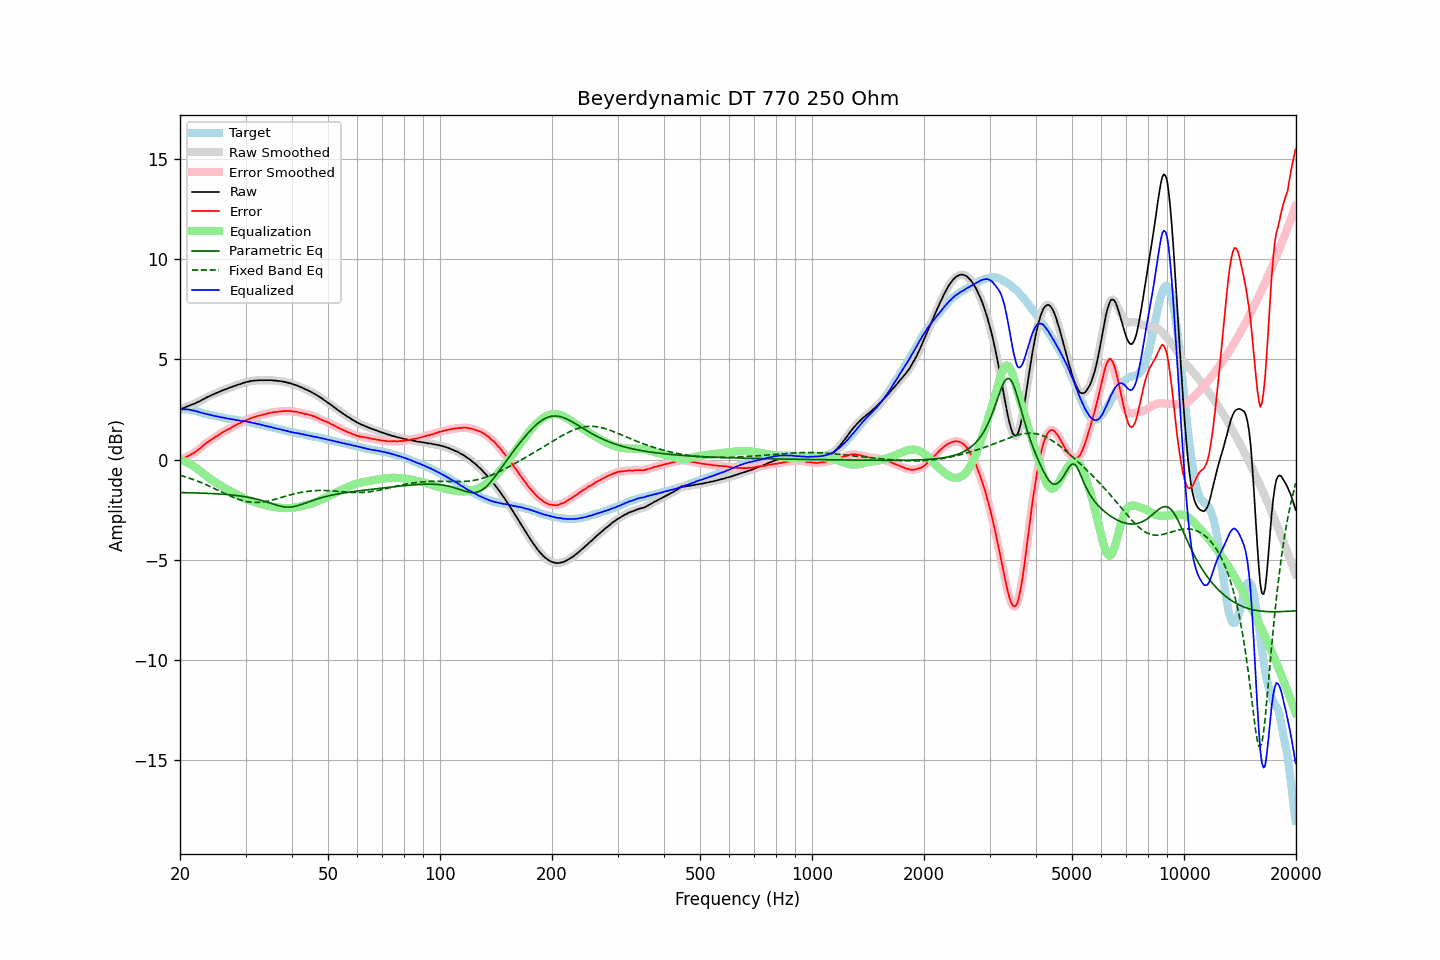

Values plotted in this chart, from the file beside it:
frequency, raw, error, smoothed, error_smoothed, equalization, parametric_eq, fixed_band_eq, equalized_raw, equalized_smoothed, target
20.00, 2.50, -0.01, 2.50, -0.00, -0.00, -1.65, -0.78, 2.50, 2.50, 2.51
20.20, 2.54, 0.03, 2.54, 0.03, -0.03, -1.65, -0.81, 2.51, 2.51, 2.51
20.40, 2.56, 0.05, 2.57, 0.06, -0.06, -1.65, -0.83, 2.50, 2.51, 2.51
20.61, 2.60, 0.09, 2.60, 0.09, -0.09, -1.65, -0.86, 2.51, 2.51, 2.51
20.81, 2.64, 0.14, 2.64, 0.13, -0.13, -1.65, -0.88, 2.51, 2.51, 2.51
21.02, 2.67, 0.17, 2.67, 0.17, -0.17, -1.65, -0.91, 2.50, 2.50, 2.51
21.23, 2.70, 0.22, 2.70, 0.21, -0.21, -1.66, -0.93, 2.49, 2.49, 2.49
21.44, 2.73, 0.26, 2.73, 0.26, -0.26, -1.66, -0.96, 2.47, 2.47, 2.48
21.66, 2.76, 0.31, 2.76, 0.30, -0.31, -1.66, -0.99, 2.46, 2.46, 2.46
21.87, 2.79, 0.36, 2.80, 0.36, -0.36, -1.66, -1.02, 2.43, 2.44, 2.44
22.09, 2.83, 0.41, 2.83, 0.41, -0.41, -1.67, -1.05, 2.42, 2.42, 2.42
22.31, 2.87, 0.48, 2.87, 0.47, -0.47, -1.67, -1.08, 2.40, 2.39, 2.39
22.54, 2.90, 0.53, 2.91, 0.53, -0.54, -1.67, -1.11, 2.36, 2.37, 2.37
22.76, 2.95, 0.60, 2.95, 0.60, -0.60, -1.67, -1.15, 2.35, 2.35, 2.35
22.99, 2.99, 0.67, 2.99, 0.67, -0.67, -1.68, -1.18, 2.32, 2.32, 2.32
23.22, 3.03, 0.74, 3.04, 0.74, -0.73, -1.68, -1.21, 2.30, 2.30, 2.29
23.45, 3.08, 0.81, 3.08, 0.80, -0.79, -1.68, -1.25, 2.29, 2.28, 2.27
23.69, 3.12, 0.86, 3.12, 0.86, -0.86, -1.69, -1.28, 2.27, 2.27, 2.26
23.92, 3.16, 0.92, 3.16, 0.92, -0.91, -1.69, -1.32, 2.25, 2.25, 2.24
24.16, 3.20, 0.97, 3.20, 0.97, -0.97, -1.69, -1.36, 2.23, 2.23, 2.23
24.40, 3.23, 1.02, 3.23, 1.02, -1.02, -1.70, -1.39, 2.21, 2.21, 2.21
24.65, 3.26, 1.07, 3.27, 1.07, -1.08, -1.70, -1.43, 2.18, 2.19, 2.19
24.89, 3.30, 1.13, 3.30, 1.13, -1.13, -1.71, -1.47, 2.17, 2.17, 2.17
25.14, 3.33, 1.17, 3.33, 1.18, -1.18, -1.71, -1.51, 2.15, 2.15, 2.16
25.39, 3.37, 1.23, 3.37, 1.23, -1.23, -1.72, -1.55, 2.14, 2.14, 2.14
25.65, 3.40, 1.27, 3.40, 1.28, -1.28, -1.72, -1.59, 2.12, 2.12, 2.13
25.91, 3.44, 1.34, 3.44, 1.33, -1.33, -1.73, -1.62, 2.11, 2.11, 2.10
26.16, 3.47, 1.38, 3.47, 1.38, -1.38, -1.73, -1.66, 2.09, 2.09, 2.09
26.43, 3.50, 1.42, 3.50, 1.43, -1.43, -1.74, -1.70, 2.08, 2.08, 2.08
26.69, 3.53, 1.47, 3.53, 1.47, -1.47, -1.74, -1.74, 2.06, 2.06, 2.06
26.96, 3.56, 1.52, 3.56, 1.51, -1.52, -1.75, -1.78, 2.05, 2.04, 2.05
27.23, 3.59, 1.56, 3.59, 1.56, -1.56, -1.76, -1.81, 2.03, 2.03, 2.04
27.50, 3.62, 1.60, 3.62, 1.60, -1.60, -1.77, -1.85, 2.02, 2.02, 2.02
27.77, 3.65, 1.65, 3.65, 1.64, -1.65, -1.77, -1.88, 2.01, 2.00, 2.00
28.05, 3.68, 1.69, 3.68, 1.69, -1.69, -1.78, -1.92, 1.99, 1.99, 1.99
28.33, 3.70, 1.73, 3.71, 1.73, -1.73, -1.79, -1.95, 1.97, 1.98, 1.97
28.62, 3.74, 1.78, 3.73, 1.77, -1.77, -1.80, -1.98, 1.97, 1.96, 1.96
28.90, 3.76, 1.81, 3.76, 1.81, -1.81, -1.81, -2.00, 1.95, 1.95, 1.95
29.19, 3.78, 1.85, 3.79, 1.85, -1.85, -1.82, -2.03, 1.93, 1.94, 1.93
29.48, 3.82, 1.89, 3.82, 1.89, -1.89, -1.84, -2.05, 1.93, 1.93, 1.93
29.78, 3.84, 1.92, 3.84, 1.93, -1.93, -1.85, -2.07, 1.91, 1.92, 1.92
30.08, 3.87, 1.96, 3.87, 1.96, -1.96, -1.86, -2.09, 1.91, 1.90, 1.91
30.38, 3.88, 2.00, 3.89, 2.00, -2.00, -1.88, -2.11, 1.89, 1.89, 1.89
30.68, 3.90, 2.03, 3.90, 2.03, -2.03, -1.89, -2.12, 1.87, 1.87, 1.87
30.99, 3.92, 2.07, 3.92, 2.06, -2.06, -1.91, -2.13, 1.86, 1.86, 1.85
31.30, 3.93, 2.09, 3.93, 2.09, -2.09, -1.92, -2.14, 1.84, 1.84, 1.84
31.61, 3.94, 2.11, 3.94, 2.12, -2.12, -1.94, -2.14, 1.82, 1.83, 1.83
31.93, 3.95, 2.14, 3.95, 2.14, -2.14, -1.96, -2.14, 1.81, 1.81, 1.81
32.24, 3.95, 2.17, 3.96, 2.17, -2.17, -1.98, -2.14, 1.78, 1.79, 1.78
32.57, 3.96, 2.19, 3.96, 2.19, -2.19, -2.00, -2.14, 1.77, 1.77, 1.77
32.89, 3.96, 2.21, 3.96, 2.21, -2.21, -2.02, -2.13, 1.75, 1.75, 1.76
33.22, 3.96, 2.24, 3.96, 2.23, -2.23, -2.05, -2.12, 1.73, 1.73, 1.72
33.55, 3.96, 2.25, 3.96, 2.25, -2.26, -2.07, -2.11, 1.71, 1.71, 1.71
33.89, 3.96, 2.27, 3.96, 2.27, -2.28, -2.10, -2.10, 1.69, 1.69, 1.69
34.23, 3.96, 2.29, 3.96, 2.29, -2.29, -2.12, -2.08, 1.67, 1.67, 1.67
34.57, 3.96, 2.31, 3.96, 2.31, -2.31, -2.15, -2.07, 1.65, 1.65, 1.65
34.92, 3.96, 2.34, 3.96, 2.33, -2.33, -2.17, -2.05, 1.63, 1.63, 1.63
35.27, 3.96, 2.35, 3.96, 2.35, -2.35, -2.20, -2.03, 1.62, 1.61, 1.61
35.62, 3.95, 2.36, 3.95, 2.36, -2.36, -2.23, -2.01, 1.59, 1.59, 1.59
35.97, 3.94, 2.37, 3.94, 2.37, -2.37, -2.25, -1.98, 1.57, 1.57, 1.57
... 635 more rows
